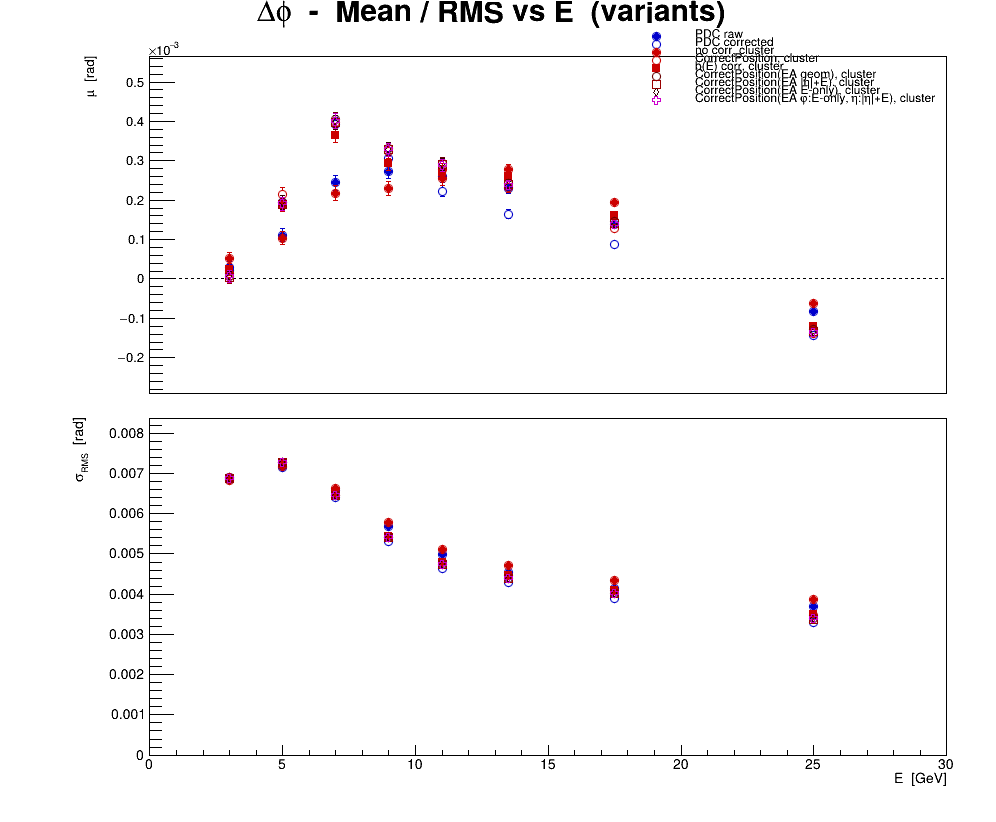

The table this chart was drawn from, first rows:
series, variant, residual, E, mu, dmu, sigma, dsigma
0, PDC raw, phi, 3, 2.99911e-05, 1.45449e-05, 0.006861, 1.02848e-05
0, PDC raw, phi, 5, 0.0001109, 1.63611e-05, 0.007153, 1.1569e-05
0, PDC raw, phi, 7, 0.0002445, 1.86239e-05, 0.006587, 1.31691e-05
0, PDC raw, phi, 9, 0.0002734, 1.78746e-05, 0.005682, 1.26392e-05
0, PDC raw, phi, 11, 0.0002607, 1.60295e-05, 0.004989, 1.13346e-05
0, PDC raw, phi, 13.5, 0.0002293, 1.14883e-05, 0.004535, 8.12346e-06
0, PDC raw, phi, 17.5, 0.0001384, 7.58369e-06, 0.004148, 5.36248e-06
0, PDC raw, phi, 25, -8.35479e-05, 4.36569e-06, 0.003705, 3.08701e-06
1, PDC corrected, phi, 3, 2.26242e-05, 1.46442e-05, 0.006907, 1.0355e-05
1, PDC corrected, phi, 5, 0.0001943, 1.66134e-05, 0.007263, 1.17474e-05
1, PDC corrected, phi, 7, 0.0003922, 1.81367e-05, 0.006414, 1.28246e-05
1, PDC corrected, phi, 9, 0.0003071, 1.67385e-05, 0.005321, 1.18359e-05
1, PDC corrected, phi, 11, 0.0002232, 1.4934e-05, 0.004648, 1.05599e-05
1, PDC corrected, phi, 13.5, 0.0001645, 1.08408e-05, 0.004279, 7.66562e-06
1, PDC corrected, phi, 17.5, 8.77033e-05, 7.12763e-06, 0.003898, 5.03999e-06
1, PDC corrected, phi, 25, -0.0001442, 3.89744e-06, 0.003308, 2.75591e-06
2, no corr, cluster, phi, 3, 5.27568e-05, 1.44983e-05, 0.006839, 1.02518e-05
2, no corr, cluster, phi, 5, 0.000103, 1.63955e-05, 0.007168, 1.15934e-05
2, no corr, cluster, phi, 7, 0.0002179, 1.87673e-05, 0.006637, 1.32705e-05
2, no corr, cluster, phi, 9, 0.0002299, 1.8158e-05, 0.005772, 1.28397e-05
2, no corr, cluster, phi, 11, 0.0002548, 1.64223e-05, 0.005111, 1.16123e-05
2, no corr, cluster, phi, 13.5, 0.0002782, 1.19277e-05, 0.004708, 8.43417e-06
2, no corr, cluster, phi, 17.5, 0.0001943, 7.93595e-06, 0.00434, 5.61156e-06
2, no corr, cluster, phi, 25, -6.33864e-05, 4.54777e-06, 0.003859, 3.21576e-06
3, CorrectPosition, cluster, phi, 3, 1.38505e-05, 1.46367e-05, 0.006904, 1.03497e-05
3, CorrectPosition, cluster, phi, 5, 0.0002152, 1.6651e-05, 0.00728, 1.17741e-05
3, CorrectPosition, cluster, phi, 7, 0.0003972, 1.82536e-05, 0.006456, 1.29073e-05
3, CorrectPosition, cluster, phi, 9, 0.0003227, 1.70148e-05, 0.005409, 1.20313e-05
3, CorrectPosition, cluster, phi, 11, 0.0002785, 1.53796e-05, 0.004787, 1.0875e-05
3, CorrectPosition, cluster, phi, 13.5, 0.000232, 1.13098e-05, 0.004464, 7.99725e-06
3, CorrectPosition, cluster, phi, 17.5, 0.0001289, 7.48728e-06, 0.004095, 5.29431e-06
3, CorrectPosition, cluster, phi, 25, -0.0001376, 4.10372e-06, 0.003483, 2.90177e-06
4, b(E) corr, cluster, phi, 3, 2.35501e-05, 1.45891e-05, 0.006881, 1.0316e-05
4, b(E) corr, cluster, phi, 5, 0.0001882, 1.66342e-05, 0.007272, 1.17622e-05
4, b(E) corr, cluster, phi, 7, 0.0003646, 1.8344e-05, 0.006488, 1.29711e-05
4, b(E) corr, cluster, phi, 9, 0.0002926, 1.70918e-05, 0.005433, 1.20858e-05
4, b(E) corr, cluster, phi, 11, 0.00027, 1.53816e-05, 0.004787, 1.08764e-05
4, b(E) corr, cluster, phi, 13.5, 0.0002611, 1.12913e-05, 0.004457, 7.98418e-06
4, b(E) corr, cluster, phi, 17.5, 0.0001616, 7.49221e-06, 0.004098, 5.29779e-06
4, b(E) corr, cluster, phi, 25, -0.0001201, 4.12928e-06, 0.003504, 2.91984e-06
5, CorrectPosition(EA geom), cluster, phi, 3, 5.89034e-06, 1.45995e-05, 0.006886, 1.03234e-05
5, CorrectPosition(EA geom), cluster, phi, 5, 0.0001941, 1.6623e-05, 0.007268, 1.17542e-05
5, CorrectPosition(EA geom), cluster, phi, 7, 0.0004036, 1.82622e-05, 0.006459, 1.29134e-05
5, CorrectPosition(EA geom), cluster, phi, 9, 0.0003303, 1.69848e-05, 0.005399, 1.20101e-05
5, CorrectPosition(EA geom), cluster, phi, 11, 0.0002939, 1.52442e-05, 0.004745, 1.07793e-05
5, CorrectPosition(EA geom), cluster, phi, 13.5, 0.0002419, 1.11432e-05, 0.004398, 7.87941e-06
5, CorrectPosition(EA geom), cluster, phi, 17.5, 0.0001454, 7.33498e-06, 0.004012, 5.18662e-06
5, CorrectPosition(EA geom), cluster, phi, 25, -0.0001292, 3.99198e-06, 0.003388, 2.82276e-06
6, CorrectPosition(EA |#eta|+E), cluster, phi, 3, 3.50813e-06, 1.45984e-05, 0.006886, 1.03227e-05
6, CorrectPosition(EA |#eta|+E), cluster, phi, 5, 0.0001903, 1.66202e-05, 0.007266, 1.17522e-05
6, CorrectPosition(EA |#eta|+E), cluster, phi, 7, 0.0003969, 1.82681e-05, 0.006461, 1.29175e-05
6, CorrectPosition(EA |#eta|+E), cluster, phi, 9, 0.0003286, 1.69863e-05, 0.0054, 1.20111e-05
6, CorrectPosition(EA |#eta|+E), cluster, phi, 11, 0.0002897, 1.52364e-05, 0.004742, 1.07738e-05
6, CorrectPosition(EA |#eta|+E), cluster, phi, 13.5, 0.0002399, 1.11314e-05, 0.004394, 7.87112e-06
6, CorrectPosition(EA |#eta|+E), cluster, phi, 17.5, 0.000141, 7.32618e-06, 0.004007, 5.18039e-06
6, CorrectPosition(EA |#eta|+E), cluster, phi, 25, -0.0001326, 3.98645e-06, 0.003383, 2.81884e-06
7, CorrectPosition(EA E-only), cluster, phi, 3, 5.35996e-06, 1.45989e-05, 0.006886, 1.0323e-05
7, CorrectPosition(EA E-only), cluster, phi, 5, 0.000194, 1.66204e-05, 0.007266, 1.17524e-05
7, CorrectPosition(EA E-only), cluster, phi, 7, 0.0003971, 1.82622e-05, 0.006459, 1.29133e-05
7, CorrectPosition(EA E-only), cluster, phi, 9, 0.0003283, 1.69906e-05, 0.005401, 1.20142e-05
... 12 more rows
